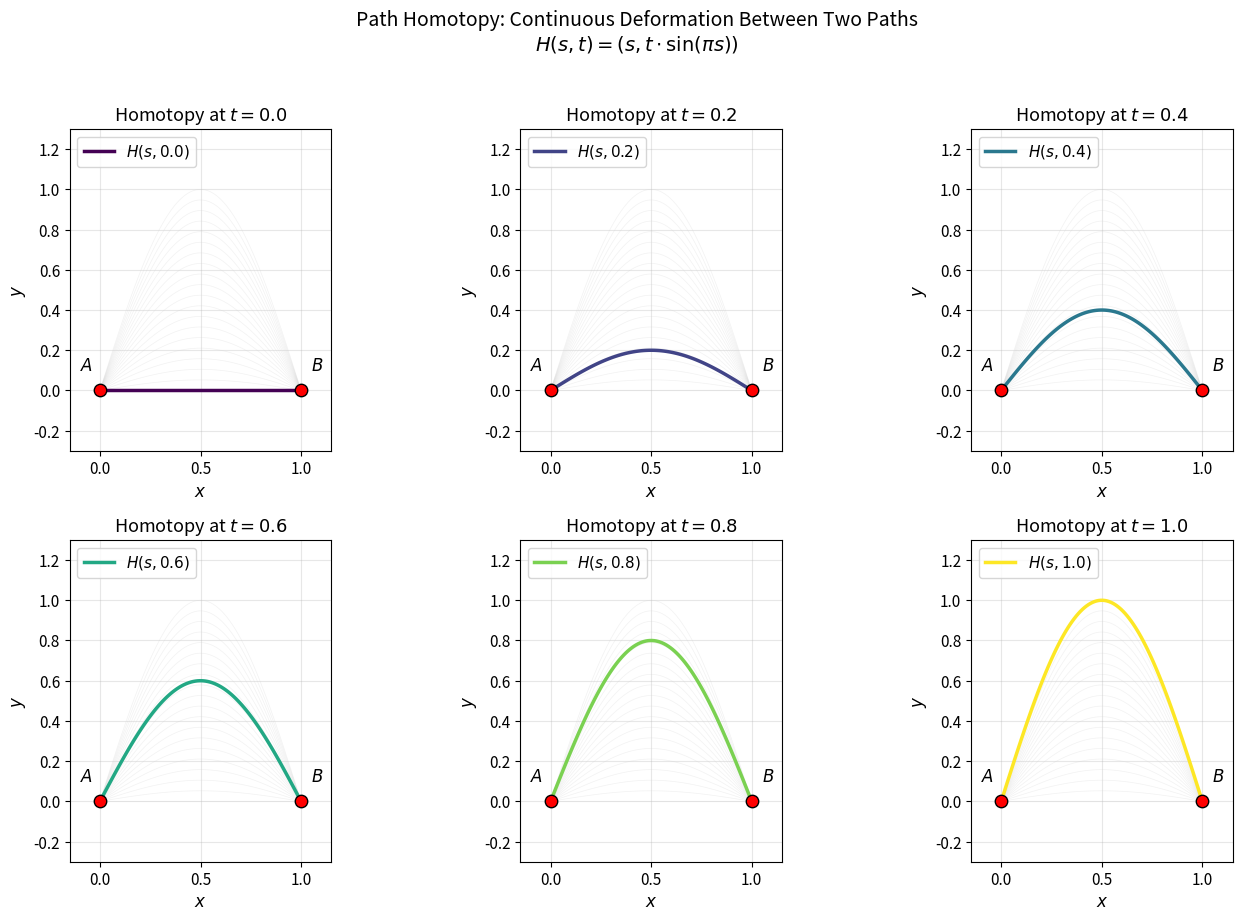
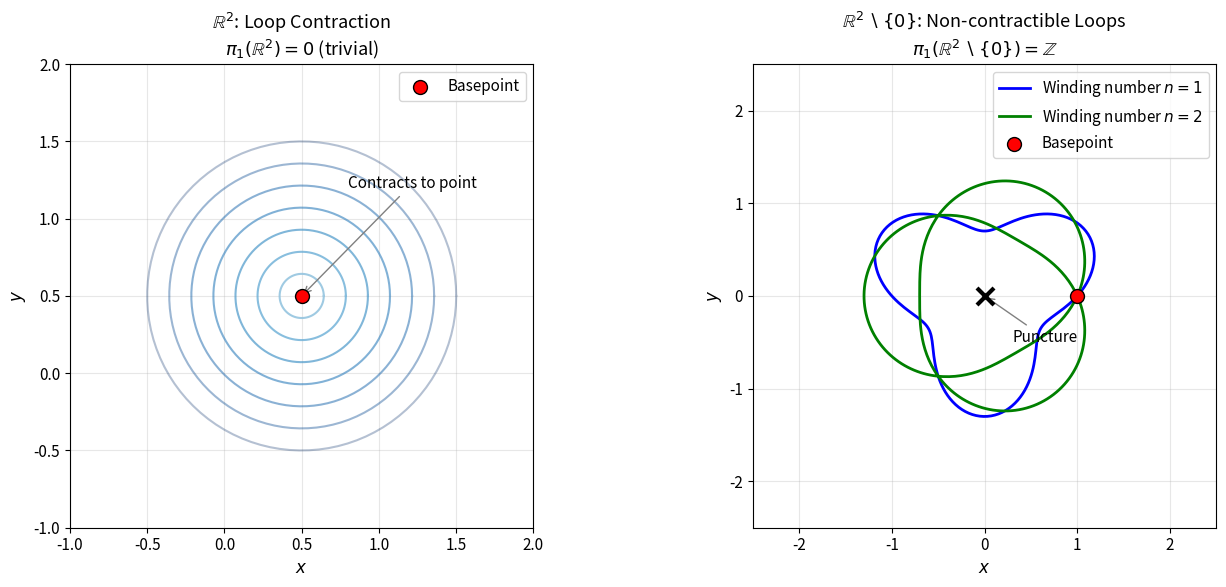
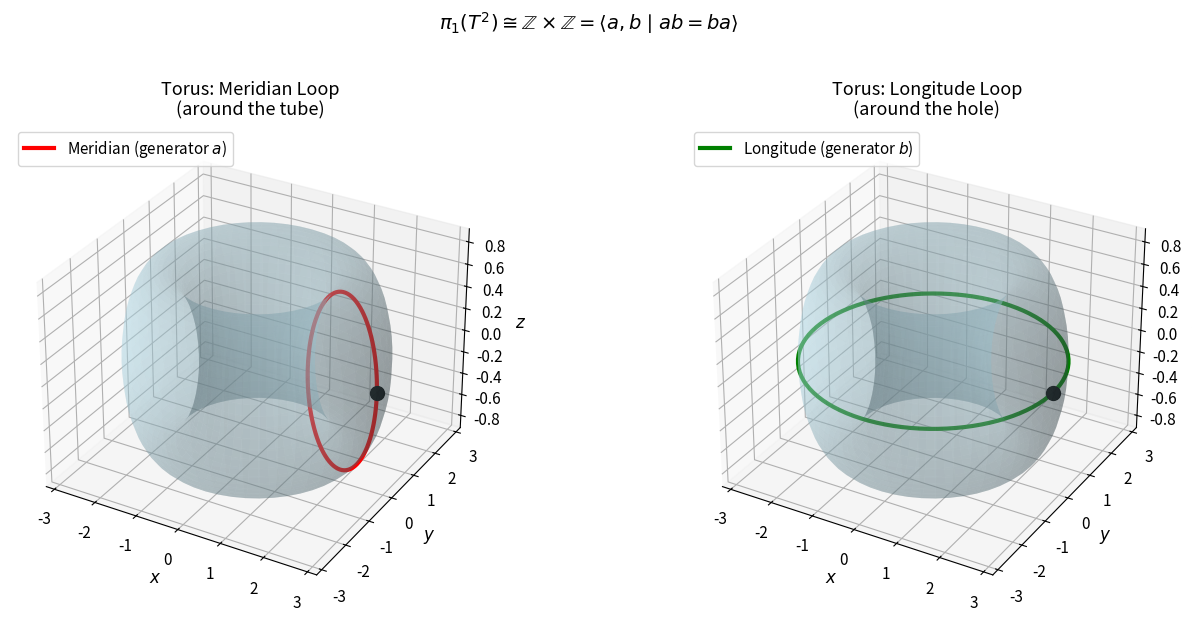
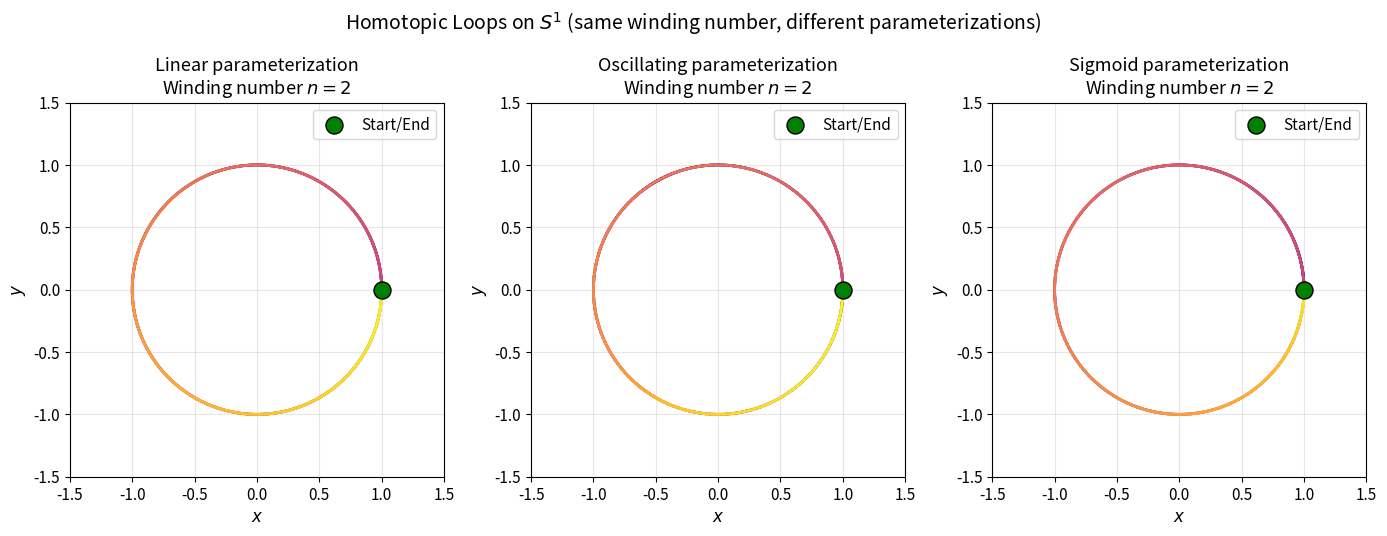
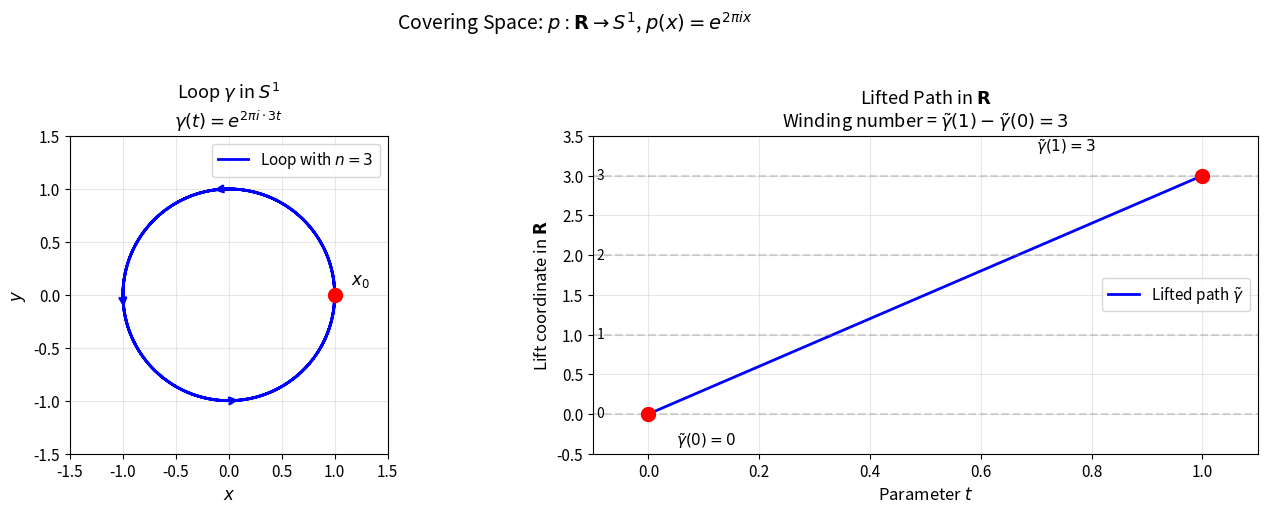

These figures' Python source, in order:
import numpy as np
import matplotlib.pyplot as plt
from mpl_toolkits.mplot3d import Axes3D

# Set up high-quality figure aesthetics
plt.rcParams['figure.figsize'] = [14, 10]
plt.rcParams['font.size'] = 11
plt.rcParams['axes.labelsize'] = 12
plt.rcParams['axes.titlesize'] = 13

def path_homotopy(s, t):
    """
    Homotopy H(s,t) between a straight line and a sine arc.
    
    Parameters:
    s : float or array - path parameter in [0,1]
    t : float - homotopy parameter in [0,1]
    
    Returns:
    tuple of (x, y) coordinates
    """
    x = s
    y = t * np.sin(np.pi * s)
    return x, y

# Create figure for path homotopy
fig, axes = plt.subplots(2, 3, figsize=(14, 9))

# Path parameter
s_values = np.linspace(0, 1, 100)

# Plot paths at different homotopy stages
t_stages = [0.0, 0.2, 0.4, 0.6, 0.8, 1.0]
colors = plt.cm.viridis(np.linspace(0, 1, len(t_stages)))

for idx, (ax, t) in enumerate(zip(axes.flatten(), t_stages)):
    # Draw all intermediate paths with transparency
    for t_intermediate in np.linspace(0, 1, 20):
        x, y = path_homotopy(s_values, t_intermediate)
        ax.plot(x, y, color='lightgray', alpha=0.3, linewidth=0.5)
    
    # Draw current path prominently
    x, y = path_homotopy(s_values, t)
    ax.plot(x, y, color=colors[idx], linewidth=2.5, label=f'$H(s, {t})$')
    
    # Mark endpoints
    ax.scatter([0, 1], [0, 0], color='red', s=80, zorder=5, edgecolors='black')
    ax.annotate('$A$', (0, 0), xytext=(-0.1, 0.1), fontsize=12)
    ax.annotate('$B$', (1, 0), xytext=(1.05, 0.1), fontsize=12)
    
    ax.set_xlim(-0.15, 1.15)
    ax.set_ylim(-0.3, 1.3)
    ax.set_xlabel('$x$')
    ax.set_ylabel('$y$')
    ax.set_title(f'Homotopy at $t = {t}$')
    ax.set_aspect('equal')
    ax.grid(True, alpha=0.3)
    ax.legend(loc='upper left')

plt.suptitle('Path Homotopy: Continuous Deformation Between Two Paths\n$H(s,t) = (s, t \\cdot \\sin(\\pi s))$', 
             fontsize=14, y=1.02)
plt.tight_layout()
plt.savefig('plot.png', dpi=150, bbox_inches='tight', facecolor='white')
plt.show()

print("Path homotopy visualization saved to plot.png")

fig, axes = plt.subplots(1, 2, figsize=(14, 6))

# Left: Contractible loop in R^2
ax1 = axes[0]
theta = np.linspace(0, 2*np.pi, 100)

# Show loop contraction
for r in np.linspace(1, 0, 8):
    x = r * np.cos(theta) + 0.5
    y = r * np.sin(theta) + 0.5
    alpha = 0.3 + 0.7 * (1 - r)
    ax1.plot(x, y, color=plt.cm.Blues(0.3 + 0.7*r), alpha=alpha, linewidth=1.5)

# Mark basepoint
ax1.scatter([0.5], [0.5], color='red', s=100, zorder=5, edgecolors='black', label='Basepoint')
ax1.annotate('Contracts to point', (0.5, 0.5), xytext=(0.8, 1.2), 
             arrowprops=dict(arrowstyle='->', color='gray'), fontsize=11)

ax1.set_xlim(-1, 2)
ax1.set_ylim(-1, 2)
ax1.set_xlabel('$x$')
ax1.set_ylabel('$y$')
ax1.set_title('$\\mathbb{R}^2$: Loop Contraction\n$\\pi_1(\\mathbb{R}^2) = 0$ (trivial)')
ax1.set_aspect('equal')
ax1.grid(True, alpha=0.3)
ax1.legend()

# Right: Non-contractible loop in punctured plane
ax2 = axes[1]

# Draw several loops with different winding numbers
for n, color in zip([1, 2], ['blue', 'green']):
    t = np.linspace(0, 2*np.pi*n, 200*n)
    r = 1 + 0.3 * np.sin(3*t/n)
    x = r * np.cos(t)
    y = r * np.sin(t)
    ax2.plot(x, y, color=color, linewidth=2, label=f'Winding number $n={n}$')

# Mark the puncture
ax2.scatter([0], [0], color='black', s=150, marker='x', linewidths=3, zorder=5)
ax2.annotate('Puncture', (0, 0), xytext=(0.3, -0.5), fontsize=11,
             arrowprops=dict(arrowstyle='->', color='gray'))

# Basepoint
ax2.scatter([1], [0], color='red', s=100, zorder=5, edgecolors='black', label='Basepoint')

ax2.set_xlim(-2.5, 2.5)
ax2.set_ylim(-2.5, 2.5)
ax2.set_xlabel('$x$')
ax2.set_ylabel('$y$')
ax2.set_title('$\\mathbb{R}^2 \\setminus \\{0\\}$: Non-contractible Loops\n$\\pi_1(\\mathbb{R}^2 \\setminus \\{0\\}) = \\mathbb{Z}$')
ax2.set_aspect('equal')
ax2.grid(True, alpha=0.3)
ax2.legend(loc='upper right')

plt.tight_layout()
plt.show()

fig = plt.figure(figsize=(14, 6))

# Torus parameters
R = 2  # major radius
r = 0.8  # minor radius

# Create torus surface
theta_surf = np.linspace(0, 2*np.pi, 50)
phi_surf = np.linspace(0, 2*np.pi, 50)
theta_surf, phi_surf = np.meshgrid(theta_surf, phi_surf)

X_torus = (R + r*np.cos(phi_surf)) * np.cos(theta_surf)
Y_torus = (R + r*np.cos(phi_surf)) * np.sin(theta_surf)
Z_torus = r * np.sin(phi_surf)

# First subplot: Meridian loop
ax1 = fig.add_subplot(121, projection='3d')
ax1.plot_surface(X_torus, Y_torus, Z_torus, alpha=0.3, color='lightblue', edgecolor='none')

# Meridian (fixed theta, varying phi)
theta_fixed = 0
phi_loop = np.linspace(0, 2*np.pi, 100)
x_meridian = (R + r*np.cos(phi_loop)) * np.cos(theta_fixed)
y_meridian = (R + r*np.cos(phi_loop)) * np.sin(theta_fixed)
z_meridian = r * np.sin(phi_loop)
ax1.plot(x_meridian, y_meridian, z_meridian, 'r-', linewidth=3, label='Meridian (generator $a$)')

# Mark basepoint
ax1.scatter([R+r], [0], [0], color='black', s=100, zorder=5)

ax1.set_xlabel('$x$')
ax1.set_ylabel('$y$')
ax1.set_zlabel('$z$')
ax1.set_title('Torus: Meridian Loop\n(around the tube)')
ax1.legend(loc='upper left')

# Second subplot: Longitude loop
ax2 = fig.add_subplot(122, projection='3d')
ax2.plot_surface(X_torus, Y_torus, Z_torus, alpha=0.3, color='lightblue', edgecolor='none')

# Longitude (fixed phi, varying theta)
phi_fixed = 0
theta_loop = np.linspace(0, 2*np.pi, 100)
x_longitude = (R + r*np.cos(phi_fixed)) * np.cos(theta_loop)
y_longitude = (R + r*np.cos(phi_fixed)) * np.sin(theta_loop)
z_longitude = r * np.sin(phi_fixed) * np.ones_like(theta_loop)
ax2.plot(x_longitude, y_longitude, z_longitude, 'g-', linewidth=3, label='Longitude (generator $b$)')

# Mark basepoint
ax2.scatter([R+r], [0], [0], color='black', s=100, zorder=5)

ax2.set_xlabel('$x$')
ax2.set_ylabel('$y$')
ax2.set_zlabel('$z$')
ax2.set_title('Torus: Longitude Loop\n(around the hole)')
ax2.legend(loc='upper left')

plt.suptitle('$\\pi_1(T^2) \\cong \\mathbb{Z} \\times \\mathbb{Z} = \\langle a, b \\mid ab = ba \\rangle$', 
             fontsize=14, y=1.02)
plt.tight_layout()
plt.show()

def winding_number(f_values):
    """
    Compute winding number from angle function values.
    
    Parameters:
    f_values : array - values of angle function f(t)
    
    Returns:
    int - winding number
    """
    return int(np.round(f_values[-1] / (2 * np.pi)))

def loop_from_angle(f_values):
    """
    Convert angle function to loop coordinates on S^1.
    """
    return np.cos(f_values), np.sin(f_values)

# Create homotopic loops with different shapes but same winding number
t = np.linspace(0, 1, 500)

# Three homotopic loops with winding number 2
f1 = 4 * np.pi * t  # Linear
f2 = 4 * np.pi * t + 0.5 * np.sin(6 * np.pi * t)  # Wavy
f3 = 4 * np.pi * (3 * t**2 - 2 * t**3)  # Smooth sigmoid-like

fig, axes = plt.subplots(1, 3, figsize=(14, 5))

for ax, f, name in zip(axes, [f1, f2, f3], ['Linear', 'Oscillating', 'Sigmoid']):
    x, y = loop_from_angle(f)
    
    # Draw unit circle
    theta_circle = np.linspace(0, 2*np.pi, 100)
    ax.plot(np.cos(theta_circle), np.sin(theta_circle), 'k--', alpha=0.3, linewidth=1)
    
    # Draw loop with color gradient showing parameter progression
    points = np.array([x, y]).T.reshape(-1, 1, 2)
    segments = np.concatenate([points[:-1], points[1:]], axis=1)
    
    for i in range(len(t) - 1):
        color = plt.cm.plasma(t[i])
        ax.plot([x[i], x[i+1]], [y[i], y[i+1]], color=color, linewidth=2)
    
    # Mark start/end point
    ax.scatter([1], [0], color='green', s=150, zorder=5, marker='o', edgecolors='black', label='Start/End')
    
    n = winding_number(f)
    ax.set_xlim(-1.5, 1.5)
    ax.set_ylim(-1.5, 1.5)
    ax.set_xlabel('$x$')
    ax.set_ylabel('$y$')
    ax.set_title(f'{name} parameterization\nWinding number $n = {n}$')
    ax.set_aspect('equal')
    ax.grid(True, alpha=0.3)
    ax.legend(loc='upper right')

plt.suptitle('Homotopic Loops on $S^1$ (same winding number, different parameterizations)', fontsize=14, y=1.02)
plt.tight_layout()
plt.show()

print(f"All three loops have winding number 2, confirming they are homotopic.")
print(f"The winding number is a homotopy invariant: [γ] ↦ n ∈ ℤ")

fig, axes = plt.subplots(1, 2, figsize=(14, 5))

# Left: Loop in S^1
ax1 = axes[0]
t = np.linspace(0, 1, 200)
n_wind = 3  # Winding number
f = 2 * np.pi * n_wind * t
x, y = np.cos(f), np.sin(f)

# Draw unit circle
theta_circle = np.linspace(0, 2*np.pi, 100)
ax1.plot(np.cos(theta_circle), np.sin(theta_circle), 'k-', alpha=0.3, linewidth=1)

# Draw loop with arrows showing direction
ax1.plot(x, y, 'b-', linewidth=2, label=f'Loop with $n={n_wind}$')
# Add direction arrows
for i in [50, 100, 150]:
    ax1.annotate('', xy=(x[i+1], y[i+1]), xytext=(x[i], y[i]),
                arrowprops=dict(arrowstyle='->', color='blue', lw=2))

ax1.scatter([1], [0], color='red', s=100, zorder=5)
ax1.annotate('$x_0$', (1, 0), xytext=(1.15, 0.1), fontsize=12)

ax1.set_xlim(-1.5, 1.5)
ax1.set_ylim(-1.5, 1.5)
ax1.set_xlabel('$x$')
ax1.set_ylabel('$y$')
ax1.set_title(f'Loop $\\gamma$ in $S^1$\n$\\gamma(t) = e^{{2\\pi i \\cdot {n_wind}t}}$')
ax1.set_aspect('equal')
ax1.grid(True, alpha=0.3)
ax1.legend()

# Right: Lifted path in R
ax2 = axes[1]
lifted_path = n_wind * t  # Lift of the loop

ax2.plot(t, lifted_path, 'b-', linewidth=2, label='Lifted path $\\tilde{\\gamma}$')
ax2.scatter([0, 1], [0, n_wind], color='red', s=100, zorder=5)
ax2.annotate('$\\tilde{\\gamma}(0) = 0$', (0, 0), xytext=(0.05, -0.4), fontsize=11)
ax2.annotate(f'$\\tilde{{\\gamma}}(1) = {n_wind}$', (1, n_wind), xytext=(0.7, n_wind+0.3), fontsize=11)

# Draw horizontal lines at integers to show covering map fibers
for n in range(n_wind + 1):
    ax2.axhline(y=n, color='gray', linestyle='--', alpha=0.3)
    ax2.text(-0.08, n, f'{n}', fontsize=10, ha='right', va='center')

ax2.set_xlim(-0.1, 1.1)
ax2.set_ylim(-0.5, n_wind + 0.5)
ax2.set_xlabel('Parameter $t$')
ax2.set_ylabel('Lift coordinate in $\\mathbf{R}$')
ax2.set_title(f'Lifted Path in $\\mathbf{{R}}$\nWinding number = $\\tilde{{\\gamma}}(1) - \\tilde{{\\gamma}}(0) = {n_wind}$')
ax2.grid(True, alpha=0.3)
ax2.legend()

plt.suptitle(r'Covering Space: $p: \mathbf{R} \to S^1$, $p(x) = e^{2\pi i x}$', fontsize=14, y=1.02)
plt.tight_layout()
plt.show()